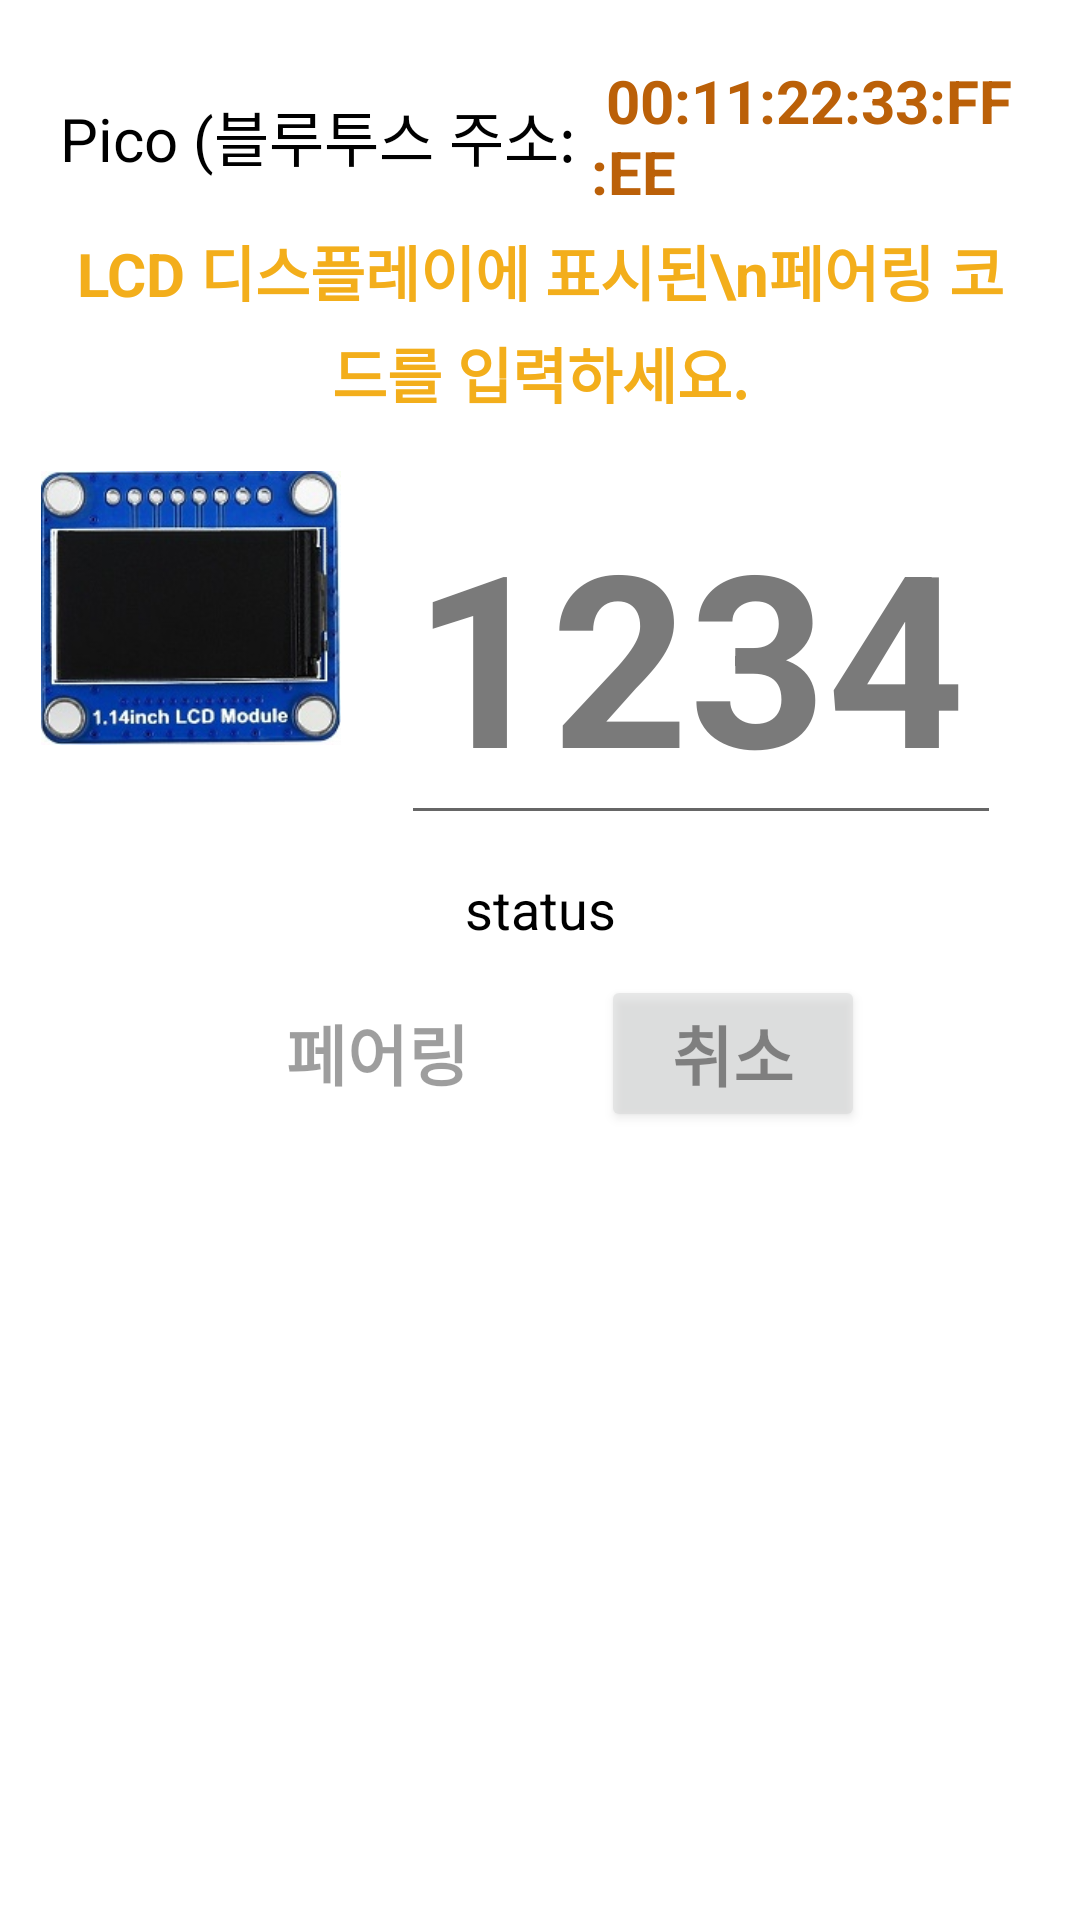

Here is an Android app screen rendered from its layout file. Give the layout XML and the strings, colors and styles it references.
<!-- AndroidManifest.xml: application theme Theme.PicoRun -->
<!-- res/layout/dialog_bluetooth_pairing_code.xml -->
<?xml version="1.0" encoding="utf-8"?>
<LinearLayout xmlns:android="http://schemas.android.com/apk/res/android"
    xmlns:app="http://schemas.android.com/apk/res-auto"
    android:layout_width="match_parent"
    android:layout_height="match_parent"
    android:background="@color/white"
    android:orientation="vertical" >

    <ScrollView
        android:layout_width="match_parent"
        android:layout_height="match_parent"
        android:layout_weight="1">

        <LinearLayout
            android:layout_width="match_parent"
            android:layout_height="match_parent"
            android:gravity="center"
            android:orientation="vertical"
            android:padding="10dp">

            <LinearLayout
                android:layout_width="match_parent"
                android:layout_height="wrap_content"
                android:gravity="center"
                android:orientation="vertical"
                android:padding="10dp">

                <LinearLayout
                    android:layout_width="match_parent"
                    android:layout_height="match_parent"
                    android:gravity="center"
                    android:orientation="horizontal">

                    <TextView
                        android:layout_width="wrap_content"
                        android:layout_height="wrap_content"
                        android:gravity="center"
                        android:lineSpacingExtra="10sp"
                        android:text="Pico (블루투스 주소: "
                        android:textColor="@color/black"
                        android:textSize="20sp" />

                    <TextView
                        android:id="@+id/blueToothAddressOfParingCode"
                        android:layout_width="wrap_content"
                        android:layout_height="wrap_content"
                        android:gravity="left"
                        android:text=" 00:11:22:33:FF:EE"
                        android:textColor="@color/orangeDark"
                        android:textSize="20sp"
                        android:textStyle="bold" />

                    <TextView
                        android:layout_width="wrap_content"
                        android:layout_height="wrap_content"
                        android:gravity="left"
                        android:text=")"
                        android:textColor="@color/black"
                        android:textSize="20sp" />
                </LinearLayout>

                <TextView
                    android:layout_width="match_parent"
                    android:layout_height="5dp" />

                <LinearLayout
                    android:layout_width="match_parent"
                    android:layout_height="match_parent"
                    android:orientation="horizontal">

                    <TextView
                        android:layout_width="800dp"
                        android:layout_height="wrap_content"
                        android:layout_weight="1"
                        android:gravity="center"
                        android:lineSpacingExtra="5sp"
                        android:text="LCD 디스플레이에 표시된\n페어링 코드를 입력하세요."
                        android:textColor="@color/orangeLight"
                        android:textStyle="bold"
                        android:textSize="20sp" />
                </LinearLayout>

            </LinearLayout>

            <TextView
                android:layout_width="match_parent"
                android:layout_height="4dp" />

            <LinearLayout
                android:layout_width="match_parent"
                android:layout_height="wrap_content"
                android:gravity="center"
                android:orientation="horizontal"
                android:padding="0dp">

                <LinearLayout
                    android:layout_width="match_parent"
                    android:layout_height="match_parent"
                    android:layout_weight="7"
                    android:gravity="right"
                    android:orientation="horizontal">

                    <ImageView
                        android:layout_width="100dp"
                        android:layout_height="100dp"
                        app:srcCompat="@drawable/picogo_lcd_180" />

                    <TextView
                        android:layout_width="20dp"
                        android:layout_height="match_parent" />
                </LinearLayout>

                <LinearLayout
                    android:layout_width="match_parent"
                    android:layout_height="match_parent"
                    android:layout_weight="4"
                    android:gravity="center_vertical"
                    android:orientation="horizontal">

                    <EditText
                        android:id="@+id/paringCodeUserInput"
                        android:layout_width="200dp"
                        android:layout_height="wrap_content"
                        android:focusable="true"
                        android:focusableInTouchMode="true"
                        android:hint="1234"
                        android:inputType="number|numberDecimal"
                        android:maxLength="4"
                        android:text="1234"
                        android:textColor="@color/grey"
                        android:textSize="80dp"
                        android:textStyle="bold"
                        android:windowSoftInputMode="stateHidden">

                        
                    </EditText>

                    <TextView
                        android:layout_width="20dp"
                        android:layout_height="match_parent" />

                    <ImageView
                        android:id="@+id/invalidParingCode"
                        android:layout_width="60dp"
                        android:layout_height="wrap_content"
                        app:srcCompat="@drawable/invalid_paring_code" />

                </LinearLayout>

            </LinearLayout>

            <TextView
                android:layout_width="match_parent"
                android:layout_height="10dp" />

            <LinearLayout
                android:layout_width="match_parent"
                android:layout_height="wrap_content"
                android:orientation="horizontal">

                <TextView
                    android:id="@+id/paringStatus"
                    android:layout_width="match_parent"
                    android:layout_height="wrap_content"
                    android:layout_weight="1"
                    android:gravity="center"
                    android:text="status"
                    android:textColor="@color/black"
                    android:textSize="18sp" />
            </LinearLayout>

            <LinearLayout
                android:layout_width="match_parent"
                android:layout_height="wrap_content"
                android:gravity="center"
                android:orientation="horizontal"
                android:padding="10dp">

                <TextView
                    android:layout_width="20dp"
                    android:layout_height="match_parent"
                    android:layout_weight="1" />

                <Button
                    android:id="@+id/okBtn"
                    style="@style/Widget.Material3.Button"
                    android:layout_width="wrap_content"
                    android:layout_height="wrap_content"
                    android:enabled="false"
                    android:text="페어링"
                    android:textSize="22sp"
                    android:textStyle="bold" />

                <TextView
                    android:layout_width="20dp"
                    android:layout_height="match_parent" />

                <Button
                    android:id="@+id/cancelBtn"
                    android:layout_width="wrap_content"
                    android:layout_height="wrap_content"
                    android:alpha="0.5"
                    android:text="취소"
                    android:textSize="22sp"
                    android:textStyle="bold" />

                <TextView
                    android:layout_width="20dp"
                    android:layout_height="match_parent"
                    android:layout_weight="1" />

            </LinearLayout>

        </LinearLayout>

    </ScrollView>

</LinearLayout>
<!-- resources referenced by this layout -->
<resources>
  <color name="black">#FF000000</color>
  <color name="grey">#7A7A7A</color>
  <color name="orangeDark">#BB6008</color>
  <color name="orangeLight">#F3AE1B</color>
  <color name="white">#FFFFFFFF</color>
  <!-- drawable invalid_paring_code: png bitmap (drawable, 3459 bytes) -->
  <!-- drawable picogo_lcd_180: jpg bitmap (drawable, 17571 bytes) -->
  <style name="Theme.PicoRun" parent="Base.Theme.PicoRun" />
  <style name="Base.Theme.PicoRun" parent="Theme.MaterialComponents.DayNight.DarkActionBar">
          <item name="android:windowFullscreen">true</item>
  
          
          <item name="colorPrimary">@color/purple_500</item>
          <item name="colorPrimaryVariant">@color/purple_700</item>
          <item name="colorOnPrimary">@color/white</item>
          
          <item name="colorSecondary">@color/teal_200</item>
          <item name="colorSecondaryVariant">@color/teal_700</item>
          <item name="colorOnSecondary">@color/black</item>
          
          <item name="android:statusBarColor">?attr/colorPrimaryVariant</item>
          
      </style>
  <color name="purple_500">#FF6200EE</color>
  <color name="purple_700">#FF3700B3</color>
  <color name="teal_200">#FF03DAC5</color>
  <color name="teal_700">#FF018786</color>
</resources>
